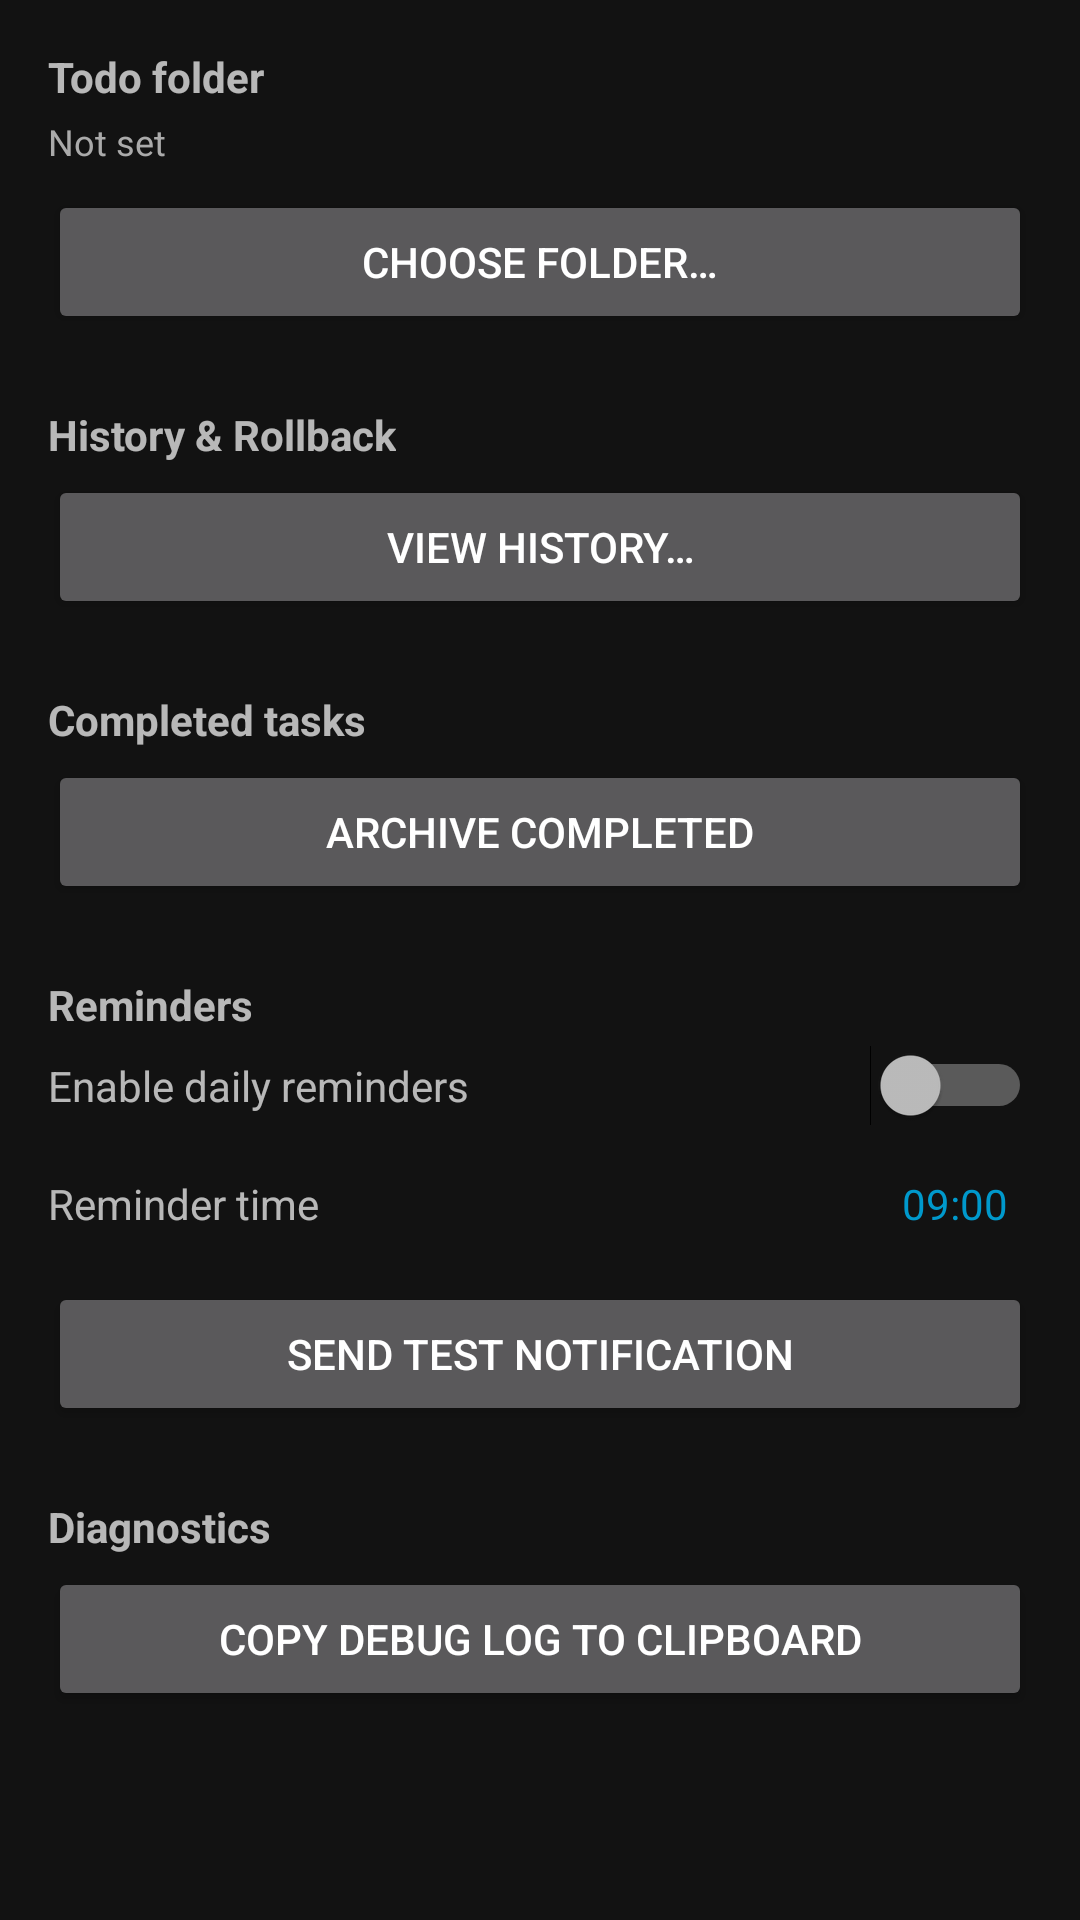

Reconstruct the res/layout file that produces this screen, plus the resources it refers to.
<!-- AndroidManifest.xml: application theme AppTheme -->
<!-- res/layout/activity_settings.xml -->
<?xml version="1.0" encoding="utf-8"?>
<ScrollView xmlns:android="http://schemas.android.com/apk/res/android"
    android:layout_width="match_parent"
    android:layout_height="match_parent"
    android:padding="16dp">

    <LinearLayout
        android:layout_width="match_parent"
        android:layout_height="wrap_content"
        android:orientation="vertical">

        

        <TextView
            android:layout_width="wrap_content"
            android:layout_height="wrap_content"
            android:text="@string/folder_label"
            android:textStyle="bold"
            android:paddingBottom="4dp" />

        <TextView
            android:id="@+id/folderUriText"
            android:layout_width="match_parent"
            android:layout_height="wrap_content"
            android:text="@string/folder_not_set"
            android:textSize="12sp"
            android:textColor="@android:color/darker_gray"
            android:paddingBottom="8dp" />

        <Button
            android:id="@+id/chooseFolderButton"
            android:layout_width="match_parent"
            android:layout_height="wrap_content"
            android:text="@string/choose_folder" />

        

        <TextView
            android:layout_width="wrap_content"
            android:layout_height="wrap_content"
            android:text="@string/history_label"
            android:textStyle="bold"
            android:paddingTop="24dp"
            android:paddingBottom="4dp" />

        <Button
            android:id="@+id/historyButton"
            android:layout_width="match_parent"
            android:layout_height="wrap_content"
            android:text="@string/history_button" />

        

        <TextView
            android:layout_width="wrap_content"
            android:layout_height="wrap_content"
            android:text="@string/archive_label"
            android:textStyle="bold"
            android:paddingTop="24dp"
            android:paddingBottom="4dp" />

        <Button
            android:id="@+id/archiveButton"
            android:layout_width="match_parent"
            android:layout_height="wrap_content"
            android:text="@string/archive" />

        

        <TextView
            android:layout_width="wrap_content"
            android:layout_height="wrap_content"
            android:text="@string/reminders_label"
            android:textStyle="bold"
            android:paddingTop="24dp"
            android:paddingBottom="4dp" />

        
        <LinearLayout
            android:layout_width="match_parent"
            android:layout_height="wrap_content"
            android:orientation="horizontal"
            android:gravity="center_vertical"
            android:paddingBottom="4dp">

            <TextView
                android:layout_width="0dp"
                android:layout_height="wrap_content"
                android:layout_weight="1"
                android:text="@string/reminders_enable_label" />

            <Switch
                android:id="@+id/remindersSwitch"
                android:layout_width="wrap_content"
                android:layout_height="wrap_content" />
        </LinearLayout>

        
        <LinearLayout
            android:layout_width="match_parent"
            android:layout_height="48dp"
            android:orientation="horizontal"
            android:gravity="center_vertical"
            android:paddingBottom="4dp">

            <TextView
                android:layout_width="0dp"
                android:layout_height="wrap_content"
                android:layout_weight="1"
                android:text="@string/reminder_time_label" />

            <TextView
                android:id="@+id/reminderTimeValue"
                android:layout_width="wrap_content"
                android:layout_height="wrap_content"
                android:text="09:00"
                android:textColor="@android:color/holo_blue_dark"
                android:padding="8dp" />
        </LinearLayout>

        <Button
            android:id="@+id/testReminderButton"
            android:layout_width="match_parent"
            android:layout_height="wrap_content"
            android:text="@string/test_reminder" />

        

        <TextView
            android:layout_width="wrap_content"
            android:layout_height="wrap_content"
            android:text="@string/debug_label"
            android:textStyle="bold"
            android:paddingTop="24dp"
            android:paddingBottom="4dp" />

        <Button
            android:id="@+id/copyDebugLogButton"
            android:layout_width="match_parent"
            android:layout_height="wrap_content"
            android:text="@string/copy_debug_log" />

    </LinearLayout>

</ScrollView>
<!-- resources referenced by this layout -->
<resources>
  <string name="archive">Archive completed</string>
  <string name="archive_label">Completed tasks</string>
  <string name="choose_folder">Choose folder…</string>
  <string name="copy_debug_log">Copy debug log to clipboard</string>
  <string name="debug_label">Diagnostics</string>
  <string name="folder_label">Todo folder</string>
  <string name="folder_not_set">Not set</string>
  <string name="history_button">View history…</string>
  <string name="history_label">History &amp; Rollback</string>
  <string name="reminder_time_label">Reminder time</string>
  <string name="reminders_enable_label">Enable daily reminders</string>
  <string name="reminders_label">Reminders</string>
  <string name="test_reminder">Send test notification</string>
  <style name="AppTheme" parent="android:Theme.Material">
          <item name="android:windowBackground">@color/colorBackground</item>
          <item name="android:colorPrimary">@color/colorPrimary</item>
          <item name="android:colorPrimaryDark">@color/colorPrimaryDark</item>
          
          <item name="android:actionBarStyle">@style/AppTheme.ActionBar</item>
          
          <item name="android:actionMenuTextColor">@color/colorOnPrimary</item>
          
          <item name="android:colorControlNormal">@color/colorOnPrimary</item>
          
          <item name="android:textColorSecondary">@color/colorOnPrimary</item>
      </style>
  <color name="colorBackground">#121212</color>
  <color name="colorPrimary">#1E1E1E</color>
  <color name="colorPrimaryDark">#121212</color>
  <style name="AppTheme.ActionBar" parent="android:Widget.Material.ActionBar.Solid">
          <item name="android:background">@color/colorPrimary</item>
          <item name="android:titleTextStyle">@style/AppTheme.ActionBar.TitleText</item>
      </style>
  <color name="colorOnPrimary">#EEEEEE</color>
  <style name="AppTheme.ActionBar.TitleText" parent="android:TextAppearance.Material.Widget.ActionBar.Title">
          <item name="android:textColor">@color/colorOnPrimary</item>
      </style>
</resources>
